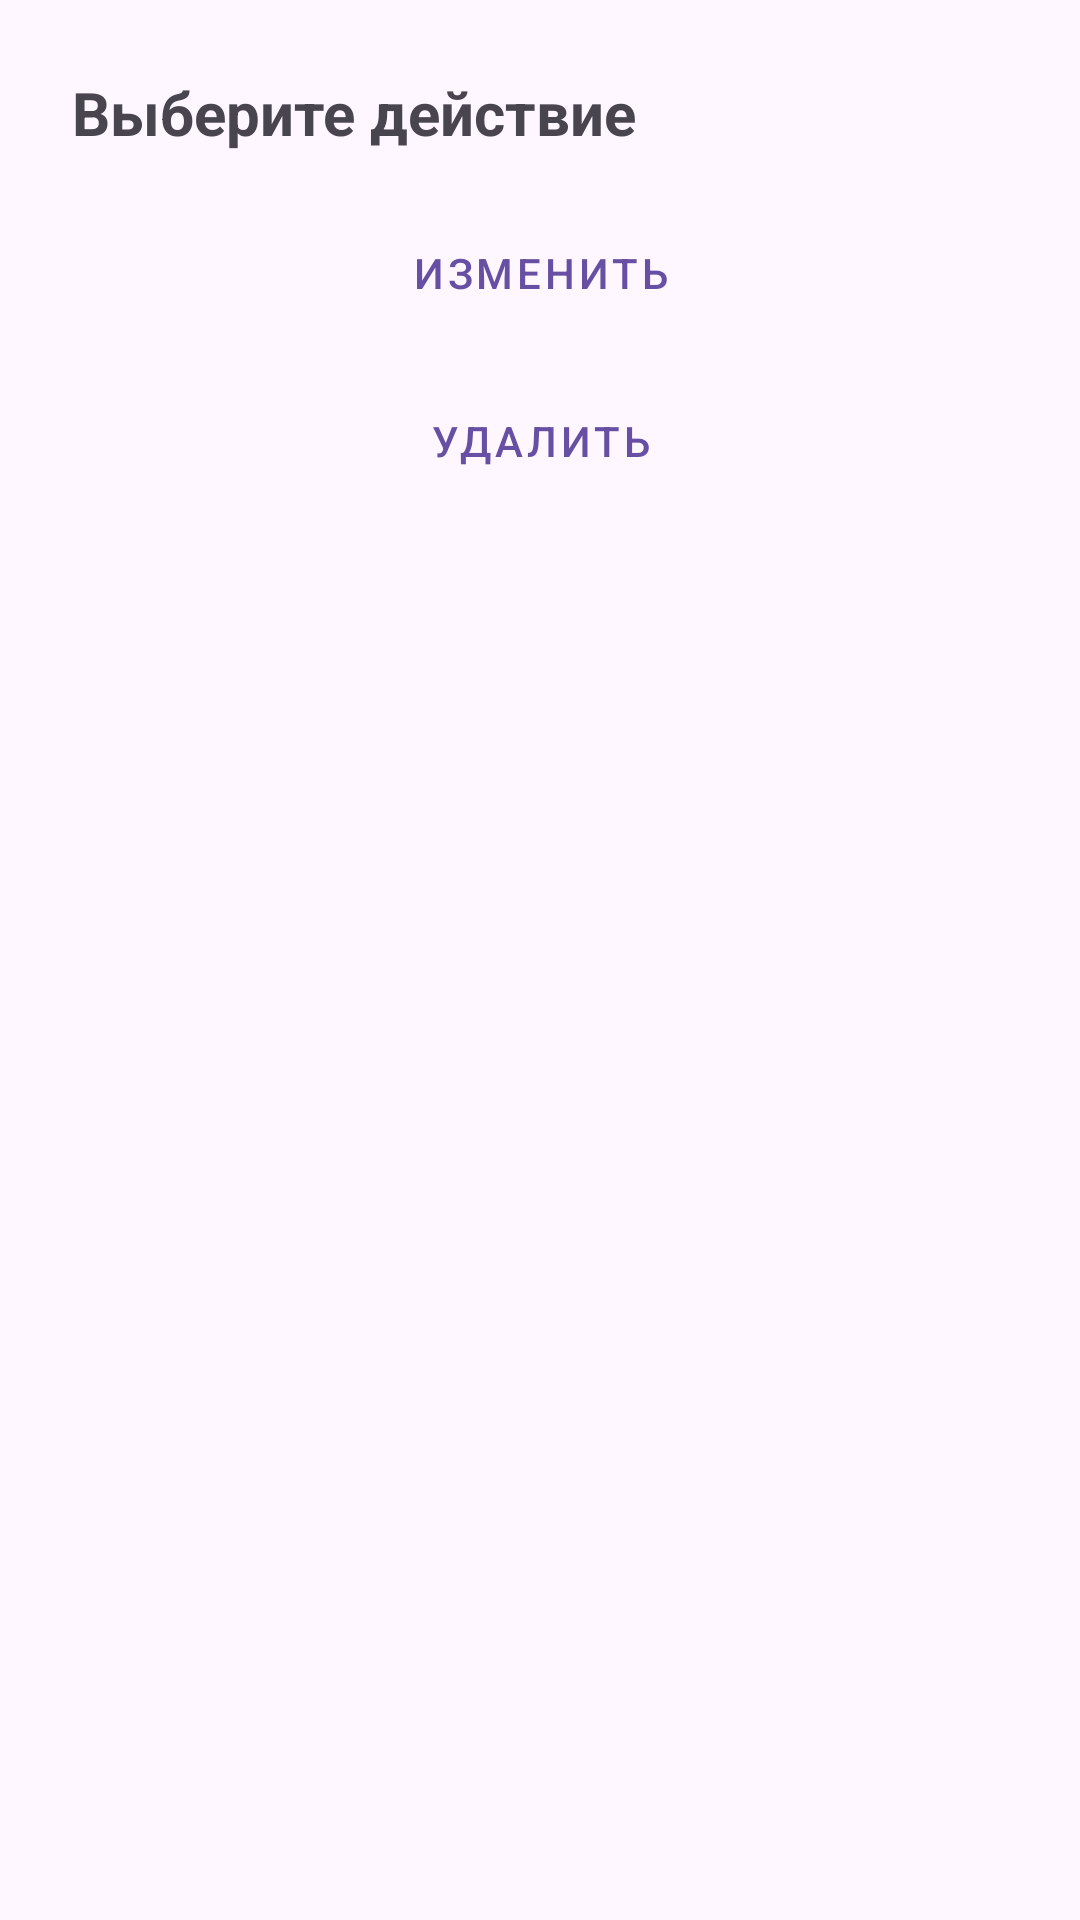

Reconstruct the res/layout file that produces this screen, plus the resources it refers to.
<!-- AndroidManifest.xml: application theme Theme.Proj_final -->
<!-- res/layout/dialog_task_options.xml -->
<?xml version="1.0" encoding="utf-8"?>
<LinearLayout xmlns:android="http://schemas.android.com/apk/res/android"
    android:orientation="vertical"
    android:padding="24dp"
    android:layout_width="match_parent"
    android:layout_height="wrap_content">

    <TextView
        android:id="@+id/tvDialogTitle"
        android:layout_width="match_parent"
        android:layout_height="wrap_content"
        android:text="Выберите действие"
        android:textSize="20sp"
        android:textStyle="bold"
        android:paddingBottom="16dp"/>

    <com.google.android.material.button.MaterialButton
        android:id="@+id/btnEditTask"
        style="@style/Widget.MaterialComponents.Button.TextButton"
        android:layout_width="match_parent"
        android:layout_height="wrap_content"
        android:text="Изменить"
        android:layout_marginBottom="8dp"/>

    <com.google.android.material.button.MaterialButton
        android:id="@+id/btnDeleteTask"
        style="@style/Widget.MaterialComponents.Button.TextButton"
        android:layout_width="match_parent"
        android:layout_height="wrap_content"
        android:text="Удалить"/>
</LinearLayout>
<!-- resources referenced by this layout -->
<resources>
  <style name="Theme.Proj_final" parent="Base.Theme.Proj_final" />
  <style name="Base.Theme.Proj_final" parent="Theme.Material3.DayNight.NoActionBar">
          
          
      </style>
</resources>
